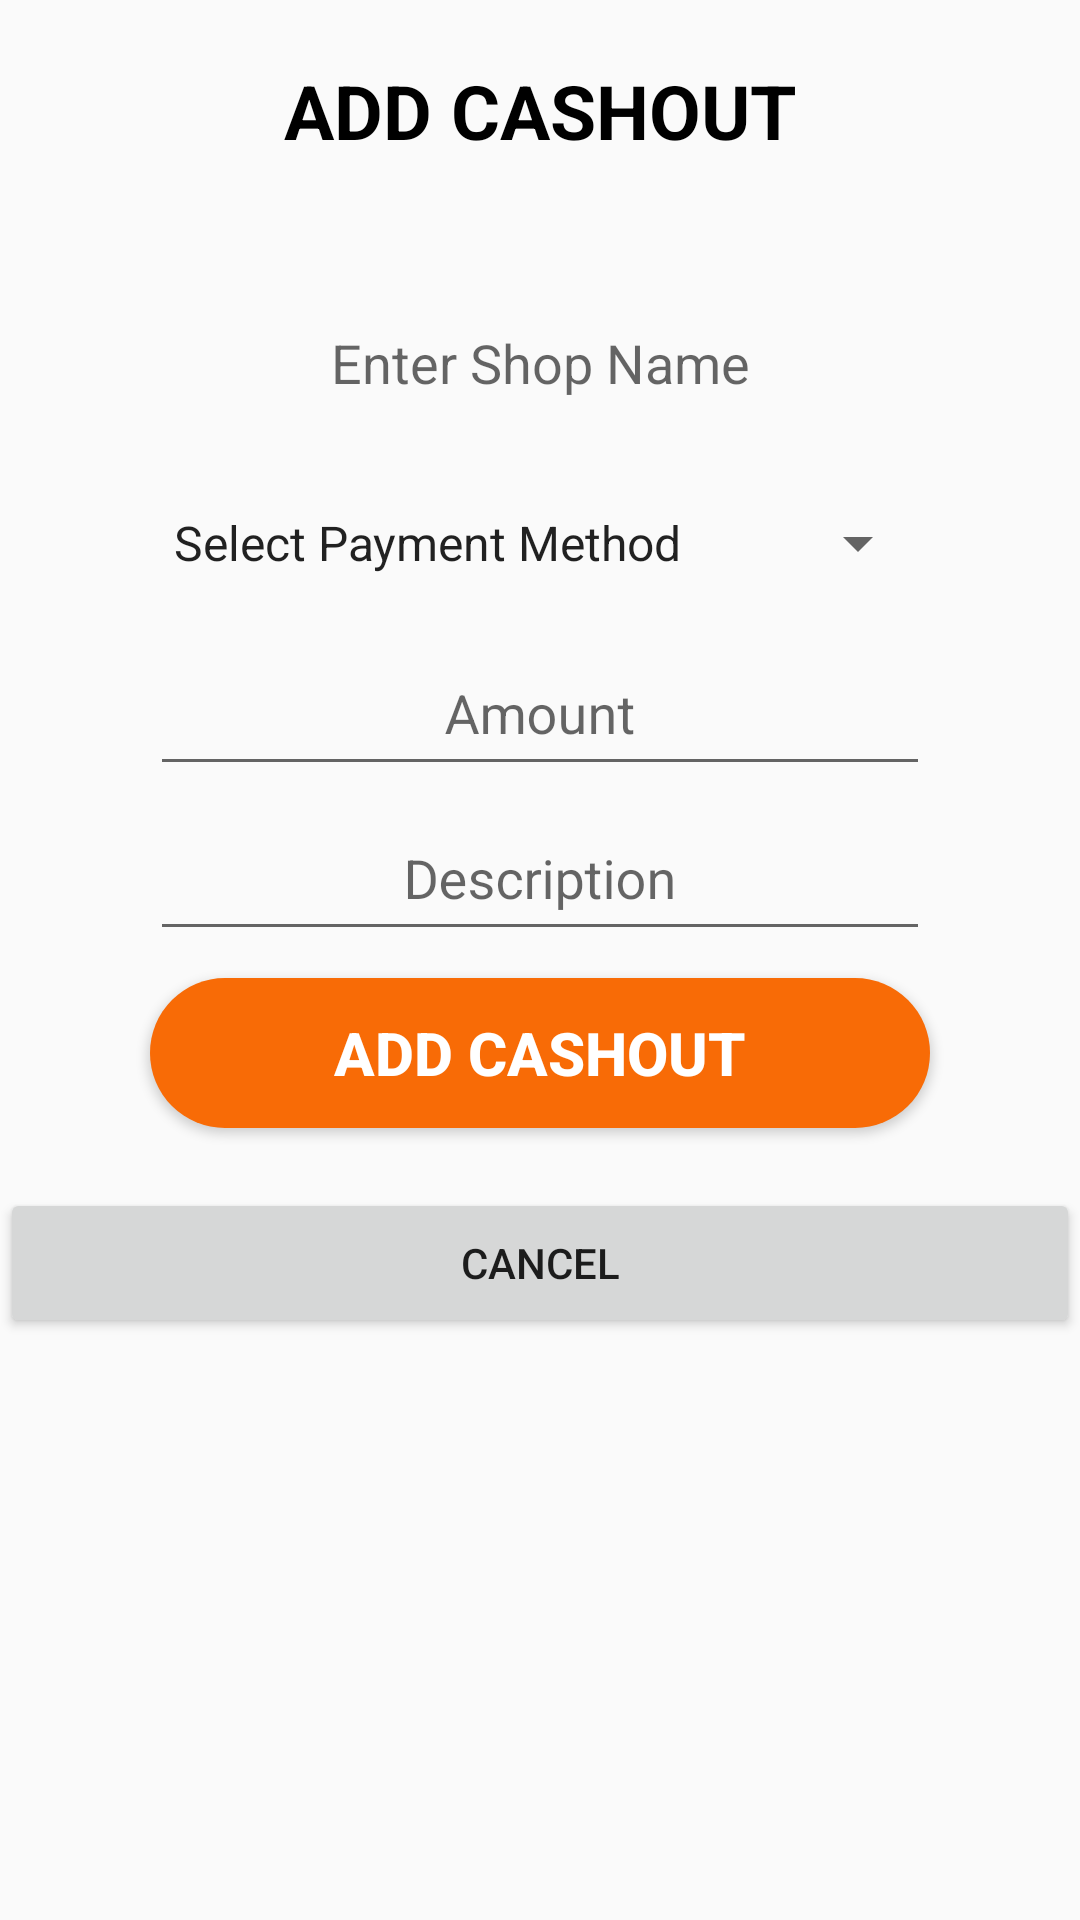

Produce the Android XML layout that renders to this screen, including the resource entries it uses.
<!-- AndroidManifest.xml: application theme Theme.DroppingAreaManager -->
<!-- res/layout/activity_addcashoutdialog_admin.xml -->
<?xml version="1.0" encoding="utf-8"?>
<LinearLayout xmlns:android="http://schemas.android.com/apk/res/android"
    xmlns:tools="http://schemas.android.com/tools"
    android:layout_width="match_parent"
    android:layout_height="wrap_content"
    android:orientation="vertical"
    tools:context=".admin.AddCashoutsDialogAdminActivity">

    <TextView
        android:id="@+id/textView"
        android:layout_width="match_parent"
        android:layout_height="50dp"
        android:layout_marginTop="20dp"
        android:text="ADD CASHOUT"
        android:textColor="@color/black"
        android:textAlignment="center"
        android:textSize="25sp"
        android:textStyle="bold" />

    <TextView
        android:id="@+id/sellerUid"
        android:layout_width="match_parent"
        android:layout_height="wrap_content"
        android:textAlignment="center"
        android:textColor="@color/black"
        android:textSize="8sp" />


    <TextView
        android:id="@+id/shopName_addCashoutDialog"
        android:layout_width="match_parent"
        android:layout_height="50dp"
        android:layout_marginStart="50dp"
        android:layout_marginTop="15dp"
        android:layout_marginEnd="50dp"
        android:gravity="center"
        android:hint="Enter Shop Name"
        android:textSize="18sp" />


    <com.google.android.material.textfield.TextInputLayout
        android:layout_width="match_parent"
        android:layout_height="55dp">
        <Spinner
            android:id="@+id/editText_method_addCashoutDialog"
            android:layout_marginStart="50dp"
            android:layout_marginEnd="50dp"
            android:layout_marginTop="15dp"
            android:layout_width="match_parent"
            android:entries="@array/array_cashout"
            android:layout_height="50dp"
            android:layout_weight="1"
            android:gravity="center"
            />
    </com.google.android.material.textfield.TextInputLayout>

    <com.google.android.material.textfield.TextInputLayout
        android:layout_width="match_parent"
        android:layout_height="55dp">
        <com.google.android.material.textfield.TextInputEditText
            android:id="@+id/editText_amount_addCashoutDialog"
            android:layout_width="match_parent"
            android:layout_height="50dp"
            android:layout_marginStart="50dp"
            android:layout_marginTop="15dp"
            android:layout_marginEnd="50dp"
            android:inputType="number"
            android:gravity="center"
            android:hint="Amount" />
    </com.google.android.material.textfield.TextInputLayout>
    <com.google.android.material.textfield.TextInputLayout
        android:layout_width="match_parent"
        android:layout_height="55dp">
        <com.google.android.material.textfield.TextInputEditText
            android:id="@+id/editText_desc_addCashoutDialog"
            android:layout_width="match_parent"
            android:layout_height="50dp"
            android:layout_marginStart="50dp"
            android:layout_marginTop="15dp"
            android:layout_marginEnd="50dp"
            android:gravity="center"
            android:hint="Description" />
    </com.google.android.material.textfield.TextInputLayout>


    <Button
        android:id="@+id/button_addCashoutDialog"
        android:layout_width="match_parent"
        android:layout_height="50dp"
        android:layout_marginStart="50dp"
        android:layout_marginTop="15dp"
        android:layout_marginEnd="50dp"
        android:layout_marginBottom="20dp"
        android:background="@drawable/rounded"
        android:text="Add Cashout"
        android:textColor="@color/white"
        android:textSize="20sp"
        android:textStyle="bold" />

    <Button
        android:id="@+id/button_cancel_add_cashout"
        android:layout_width="match_parent"
        android:layout_height="50dp"
        android:text="CANCEL" />


</LinearLayout>
<!-- resources referenced by this layout -->
<resources>
  <string-array name="array_cashout">
          <item>Select Payment Method</item>
          <item>Cash</item>
          <item>Gcash</item>
      </string-array>
  <color name="black">#FF000000</color>
  <color name="white">#FFFFFFFF</color>
  <!-- drawable rounded (drawable) -->
  <?xml version="1.0" encoding="utf-8"?>
  <shape xmlns:android="http://schemas.android.com/apk/res/android">
      <corners  android:radius="50dp"/>
      <solid android:color="@color/orange" />
      <item android:color="@color/orange"/>
  </shape>
  <style name="Theme.DroppingAreaManager" parent="Theme.AppCompat.Light">
          
          <item name="colorPrimary">@color/orange</item>
          <item name="colorPrimaryDark">@color/dark_orange</item>
          <item name="colorAccent">@color/green</item>
          <item name="windowActionBar">false</item>
          <item name="windowNoTitle">true</item>
          
      </style>
  <color name="orange">#F86B06</color>
  <color name="dark_orange">#CF5A06</color>
  <color name="green">#06A806</color>
</resources>
